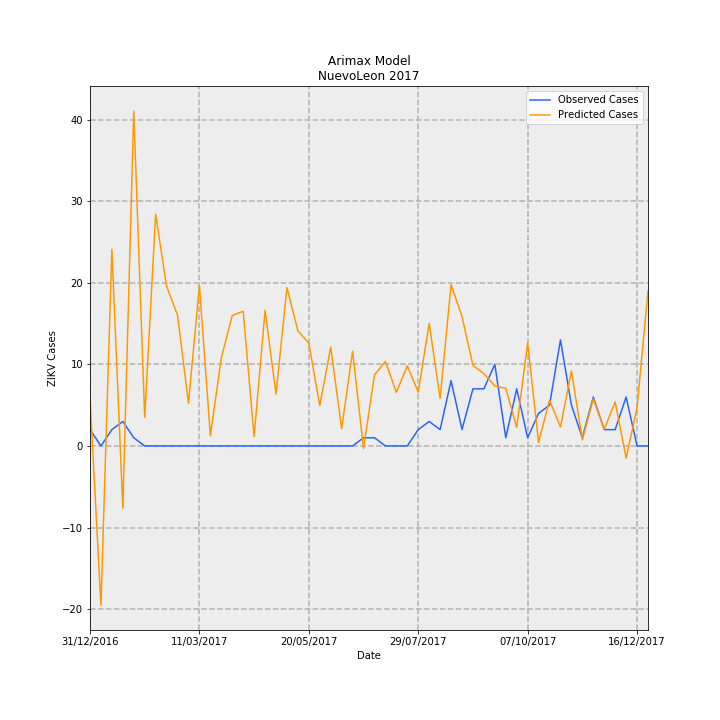

Values plotted in this chart, from the file beside it:
Date, predictions_incidence, observed_incidence, Predicted Cases, Observed Cases, error
31/12/2016, 0.1154, 0.03907, 5.907, 2.0, -3.907
07/01/2017, -0.3815, 0.0, -19.53, 0.0, 19.53
14/01/2017, 0.4707, 0.03907, 24.1, 2.0, -22.1
21/01/2017, -0.1489, 0.0586, -7.625, 3.0, 10.62
28/01/2017, 0.8017, 0.01953, 41.04, 1.0, -40.04
04/02/2017, 0.06825, 0.0, 3.494, 0.0, -3.494
11/02/2017, 0.5547, 0.0, 28.4, 0.0, -28.4
18/02/2017, 0.3821, 0.0, 19.56, 0.0, -19.56
25/02/2017, 0.313, 0.0, 16.03, 0.0, -16.03
04/03/2017, 0.1023, 0.0, 5.236, 0.0, -5.236
11/03/2017, 0.3843, 0.0, 19.67, 0.0, -19.67
18/03/2017, 0.02457, 0.0, 1.258, 0.0, -1.258
25/03/2017, 0.2105, 0.0, 10.77, 0.0, -10.77
01/04/2017, 0.3124, 0.0, 15.99, 0.0, -15.99
08/04/2017, 0.3223, 0.0, 16.5, 0.0, -16.5
15/04/2017, 0.02244, 0.0, 1.149, 0.0, -1.149
22/04/2017, 0.3246, 0.0, 16.62, 0.0, -16.62
29/04/2017, 0.1243, 0.0, 6.363, 0.0, -6.363
06/05/2017, 0.3793, 0.0, 19.42, 0.0, -19.42
13/05/2017, 0.2757, 0.0, 14.11, 0.0, -14.11
20/05/2017, 0.2459, 0.0, 12.59, 0.0, -12.59
27/05/2017, 0.09632, 0.0, 4.931, 0.0, -4.931
03/06/2017, 0.2369, 0.0, 12.13, 0.0, -12.13
10/06/2017, 0.04126, 0.0, 2.112, 0.0, -2.112
17/06/2017, 0.227, 0.0, 11.62, 0.0, -11.62
24/06/2017, -0.005993, 0.01953, -0.3068, 1.0, 1.307
01/07/2017, 0.17, 0.01953, 8.705, 1.0, -7.705
08/07/2017, 0.2024, 0.0, 10.36, 0.0, -10.36
15/07/2017, 0.1281, 0.0, 6.56, 0.0, -6.56
22/07/2017, 0.1918, 0.0, 9.819, 0.0, -9.819
29/07/2017, 0.1287, 0.03907, 6.587, 2.0, -4.587
05/08/2017, 0.2933, 0.0586, 15.02, 3.0, -12.02
12/08/2017, 0.1137, 0.03907, 5.822, 2.0, -3.822
19/08/2017, 0.3863, 0.1563, 19.78, 8.0, -11.78
26/08/2017, 0.3097, 0.03907, 15.86, 2.0, -13.86
02/09/2017, 0.1927, 0.1367, 9.868, 7, -2.868
09/09/2017, 0.1729, 0.1367, 8.85, 7, -1.85
16/09/2017, 0.1438, 0.1953, 7.36, 10.0, 2.64
23/09/2017, 0.1378, 0.01953, 7.052, 1.0, -6.052
30/09/2017, 0.04462, 0.1367, 2.284, 7, 4.716
07/10/2017, 0.2466, 0.01953, 12.62, 1.0, -11.62
14/10/2017, 0.008421, 0.07813, 0.4311, 4.0, 3.569
21/10/2017, 0.1098, 0.09767, 5.622, 5.0, -0.6216
28/10/2017, 0.04513, 0.2539, 2.31, 13.0, 10.69
04/11/2017, 0.1792, 0.09767, 9.176, 5.0, -4.176
11/11/2017, 0.0145, 0.01953, 0.7425, 1.0, 0.2575
18/11/2017, 0.1127, 0.1172, 5.769, 6.0, 0.2311
25/11/2017, 0.03977, 0.03907, 2.036, 2.0, -0.03617
02/12/2017, 0.1055, 0.03907, 5.402, 2.0, -3.402
09/12/2017, -0.02916, 0.1172, -1.493, 6.0, 7.493
16/12/2017, 0.09136, 0.0, 4.677, 0.0, -4.677
23/12/2017, 0.3706, 0.0, 18.97, 0.0, -18.97
